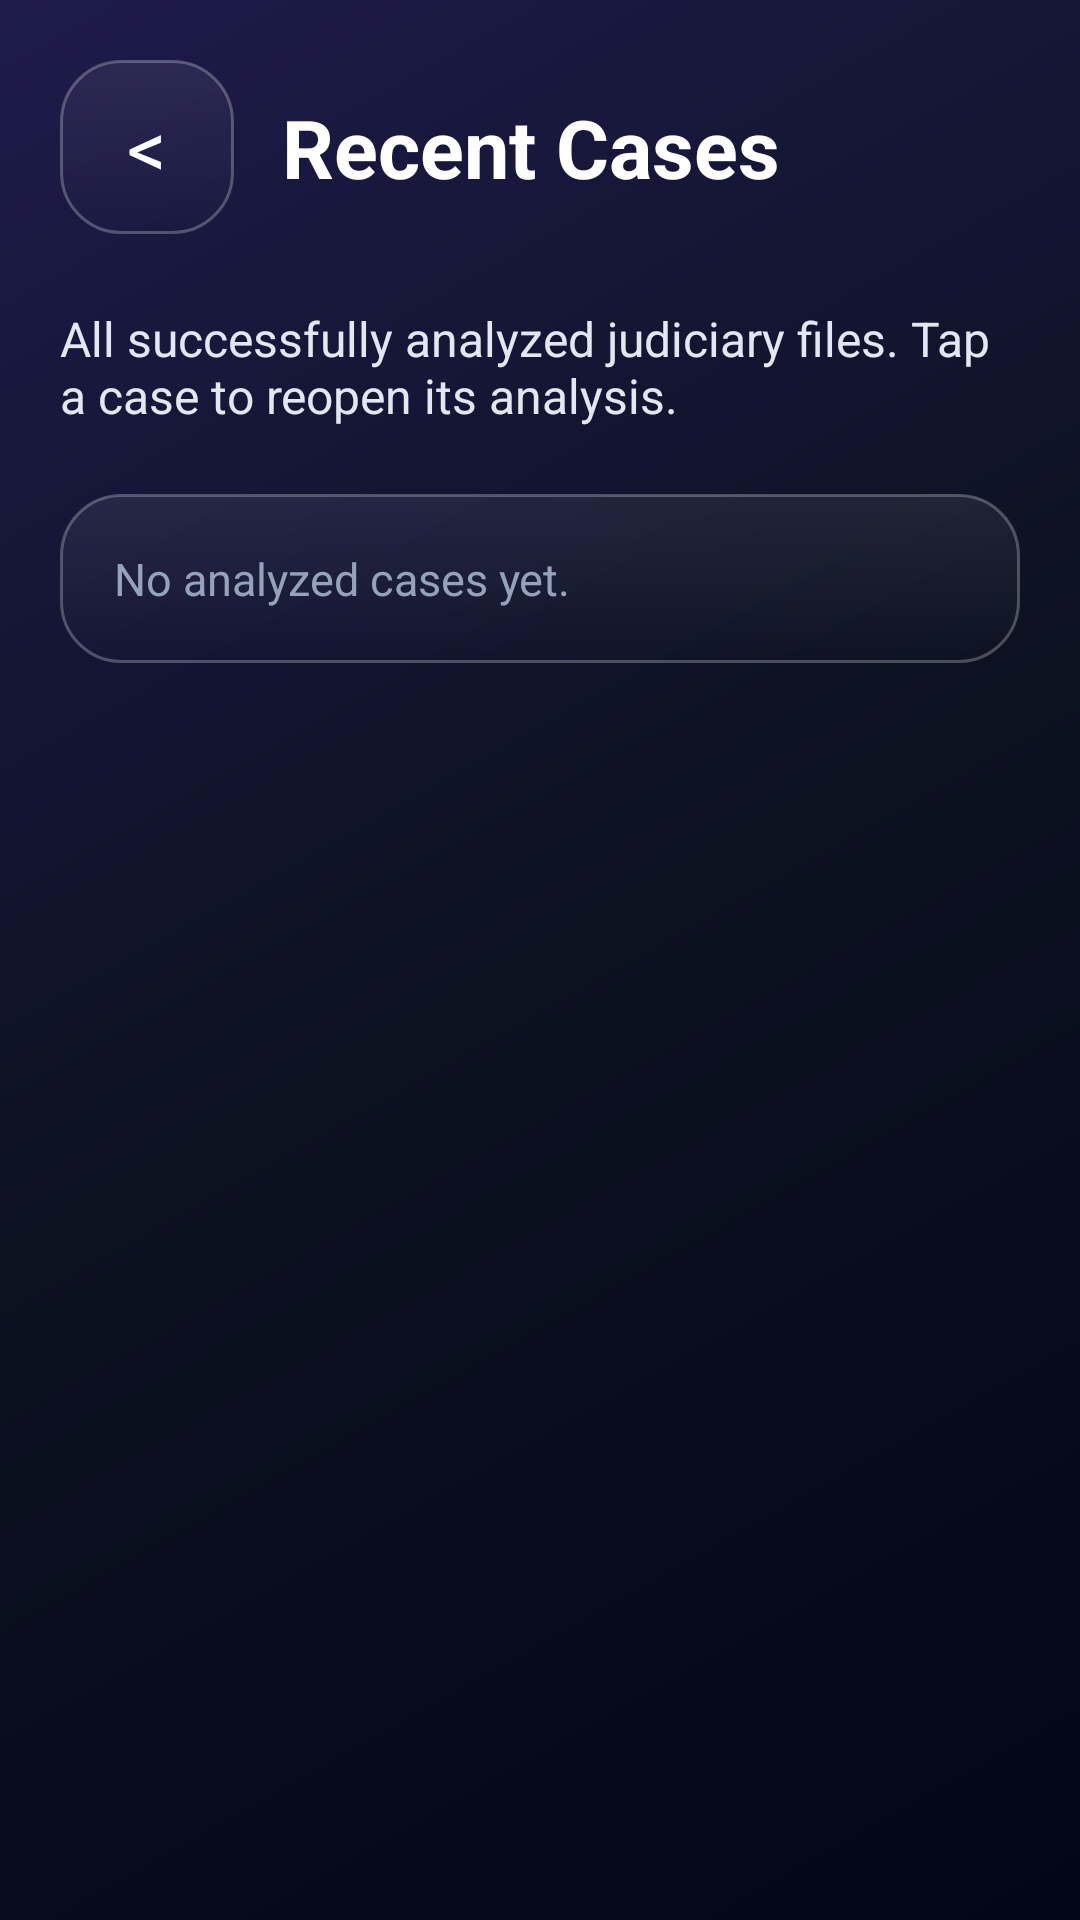

This screen was rendered from an Android layout file. Write that file and the resources it references.
<!-- AndroidManifest.xml: application theme Theme.KnowzyDemo -->
<!-- res/layout/activity_recent_cases.xml -->
<?xml version="1.0" encoding="utf-8"?>
<ScrollView xmlns:android="http://schemas.android.com/apk/res/android"
    android:layout_width="match_parent"
    android:layout_height="match_parent"
    android:background="@drawable/bg_dark_gradient"
    android:fillViewport="true">

    <LinearLayout
        android:layout_width="match_parent"
        android:layout_height="wrap_content"
        android:orientation="vertical"
        android:padding="20dp">

        <LinearLayout
            android:layout_width="match_parent"
            android:layout_height="wrap_content"
            android:gravity="center_vertical"
            android:orientation="horizontal">

            <TextView
                android:id="@+id/btnBack"
                android:layout_width="58dp"
                android:layout_height="58dp"
                android:background="@drawable/bg_glass_card"
                android:clickable="true"
                android:focusable="true"
                android:gravity="center"
                android:text="&lt;"
                android:textColor="#FFFFFF"
                android:textSize="26sp" />

            <TextView
                android:layout_width="wrap_content"
                android:layout_height="wrap_content"
                android:layout_marginStart="16dp"
                android:text="Recent Cases"
                android:textColor="#FFFFFF"
                android:textSize="27sp"
                android:textStyle="bold" />
        </LinearLayout>

        <TextView
            android:layout_width="match_parent"
            android:layout_height="wrap_content"
            android:layout_marginTop="24dp"
            android:text="All successfully analyzed judiciary files. Tap a case to reopen its analysis."
            android:textColor="#E2E8F0"
            android:textSize="16sp" />

        <TextView
            android:id="@+id/tvNoRecentCases"
            style="@style/HomeActionCard"
            android:layout_marginTop="22dp"
            android:text="No analyzed cases yet."
            android:textColor="#94A3B8" />

        <LinearLayout
            android:id="@+id/recentCasesContainer"
            android:layout_width="match_parent"
            android:layout_height="wrap_content"
            android:layout_marginTop="22dp"
            android:orientation="vertical" />
    </LinearLayout>
</ScrollView>
<!-- resources referenced by this layout -->
<resources>
  <!-- drawable bg_dark_gradient (drawable) -->
  <?xml version="1.0" encoding="utf-8"?>
  <shape xmlns:android="http://schemas.android.com/apk/res/android">
  
      <gradient
          android:startColor="#020617"
          android:centerColor="#0B1220"
          android:endColor="#1E1B4B"
          android:angle="135"/>
  
  </shape>
  <!-- drawable bg_glass_card (drawable) -->
  <?xml version="1.0" encoding="utf-8"?>
  <shape xmlns:android="http://schemas.android.com/apk/res/android">
  
      
      <solid android:color="#33FFFFFF"/>
  
      
      <corners android:radius="20dp"/>
  
      
      <stroke
          android:width="1dp"
          android:color="#40FFFFFF"/>
  
      
      <gradient
          android:startColor="#55FFFFFF"
          android:endColor="#00FFFFFF"
          android:angle="270"/>
  
  </shape>
  <style name="HomeActionCard">
          <item name="android:layout_width">match_parent</item>
          <item name="android:layout_height">wrap_content</item>
          <item name="android:layout_marginBottom">12dp</item>
          <item name="android:background">@drawable/bg_glass_card</item>
          <item name="android:lineSpacingExtra">6dp</item>
          <item name="android:padding">18dp</item>
          <item name="android:textColor">#FFFFFF</item>
          <item name="android:textSize">15sp</item>
      </style>
  <style name="Theme.KnowzyDemo" parent="Base.Theme.KnowzyDemo" />
  <style name="Base.Theme.KnowzyDemo" parent="Theme.Material3.DayNight.NoActionBar">
          <item name="android:statusBarColor">#7151B7</item>
          <item name="android:navigationBarColor">#000000</item>
      </style>
</resources>
